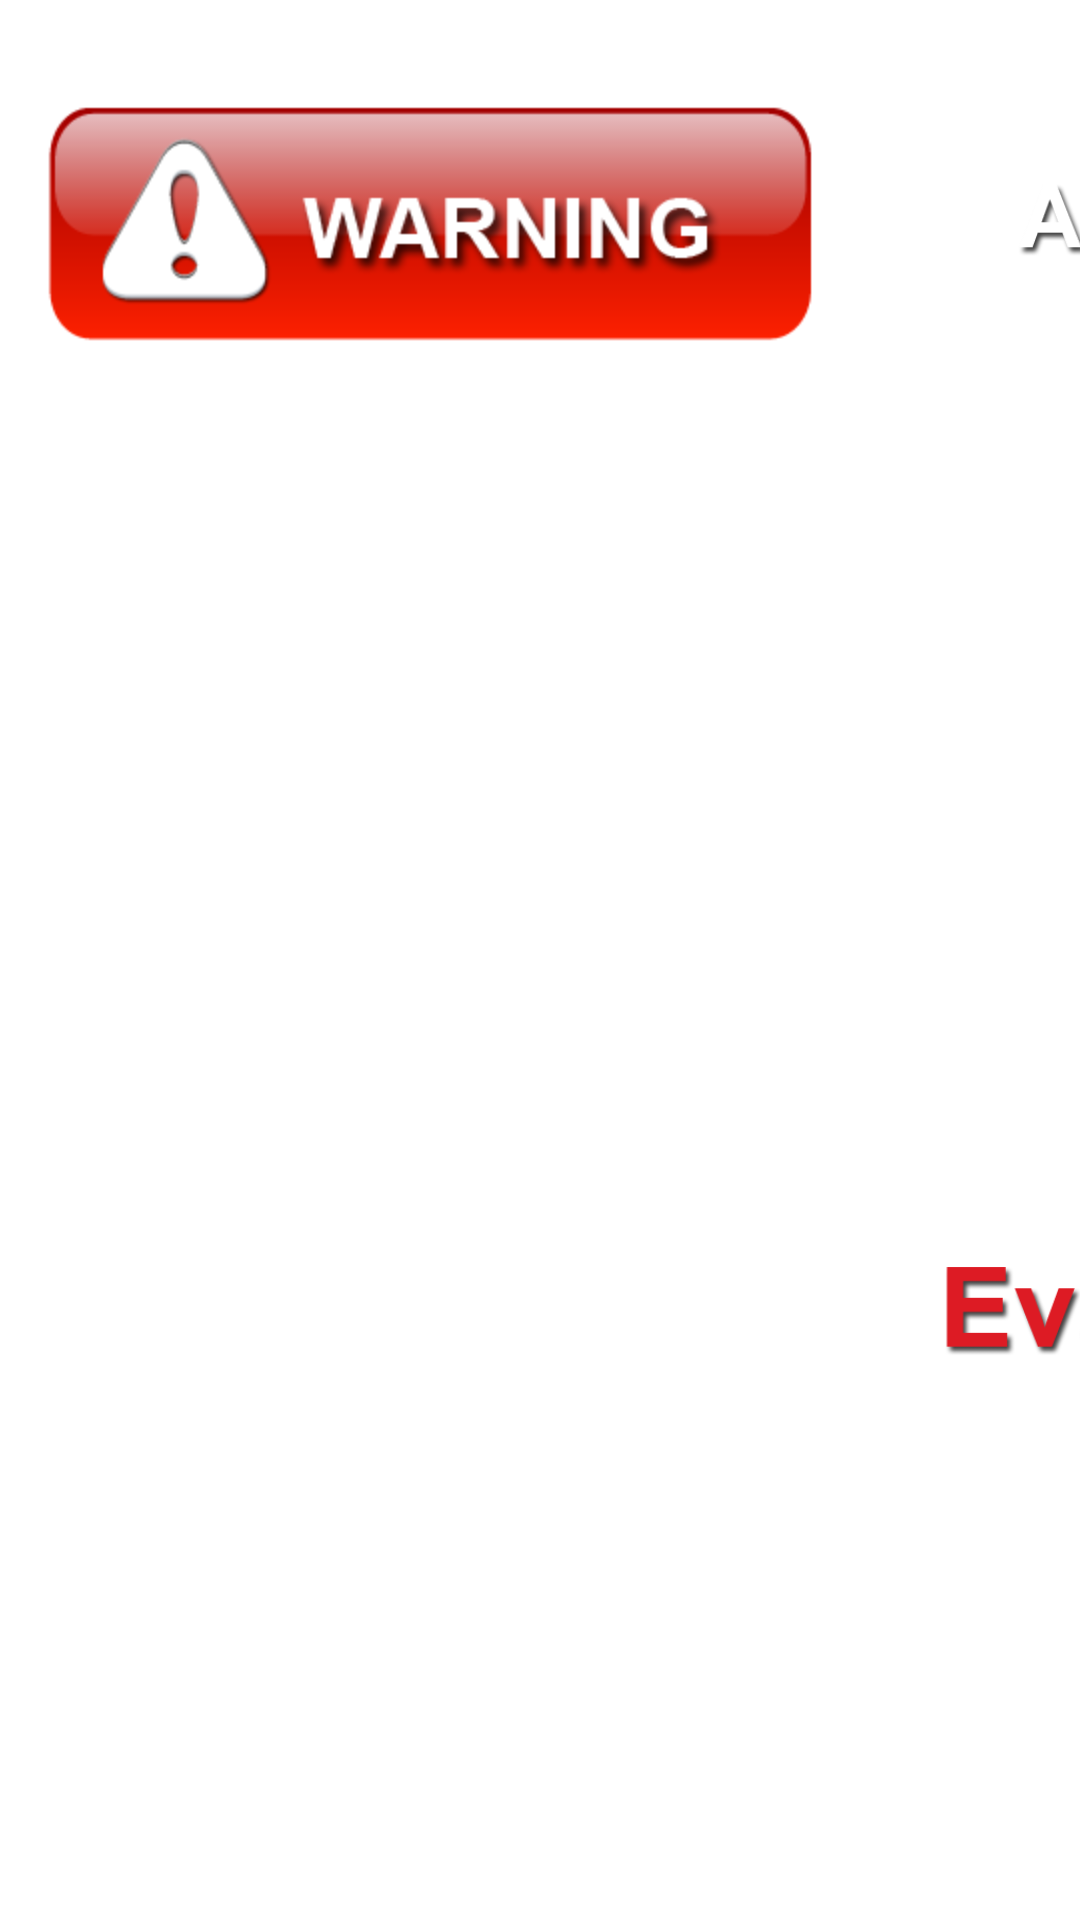

This screen was rendered from an Android layout file. Write that file and the resources it references.
<!-- AndroidManifest.xml: fallback theme Theme.MaterialComponents.DayNight.NoActionBar -->
<!-- res/layout/begin_countdown.xml -->
<?xml version="1.0" encoding="utf-8"?>
<AbsoluteLayout xmlns:android="http://schemas.android.com/apk/res/android"
    android:layout_width="wrap_content"
    android:layout_height="wrap_content"
    android:orientation="vertical" >

    <EditText
        android:id="@+id/EdTChange"
        android:layout_width="wrap_content"
        android:layout_height="wrap_content"
        android:layout_x="1036dp"
        android:layout_y="20dp"
        android:ems="10"
        android:visibility="invisible" />

    <ImageButton
        android:id="@+id/imBtnWarning"
        android:layout_width="wrap_content"
        android:layout_height="wrap_content"
        android:layout_x="15dp"
        android:layout_y="34dp"
        android:background="@null"
        android:src="@drawable/warning_eng" 
        android:contentDescription="@string/imBtnWarning"/>

    <ImageView
        android:id="@+id/imViewAppBegHead"
        android:layout_width="wrap_content"
        android:layout_height="wrap_content"
        android:layout_x="329dp"
        android:layout_y="41dp"
        android:src="@drawable/application_begins_in_eng"
        android:contentDescription="@string/imViewAppBegHead" />

    <ImageButton
        android:id="@+id/imBtnStop"
        android:layout_width="wrap_content"
        android:layout_height="wrap_content"
        android:layout_x="428dp"
        android:layout_y="484dp"
        android:background="@null"
        android:src="@drawable/stop_eng"
        android:contentDescription="@string/imBtnStop" />

    <ImageButton
        android:id="@+id/imBtnPause"
        android:layout_width="wrap_content"
        android:layout_height="wrap_content"
        android:layout_x="686dp"
        android:layout_y="486dp"
        android:background="@null"
        android:src="@drawable/pause_eng"
        android:contentDescription="@string/imBtnPause" />

    <TextView
        android:id="@+id/txtViewPause"
        android:layout_width="wrap_content"
        android:layout_height="wrap_content"
        android:layout_x="1148dp"
        android:layout_y="83dp"
        android:text="TextView"
        android:visibility="invisible"  />

    <TextView
        android:id="@+id/EdTsec"
        android:layout_width="323dp"
        android:layout_height="255dp"
        android:layout_x="500dp"
        android:layout_y="81dp"
        android:gravity="center"
        android:text="30"
        android:textAppearance="?android:attr/textAppearanceLarge"
        android:textColor="@color/yellow"
        android:textSize="210sp"
        android:textStyle="bold" />

    <ImageView
        android:id="@+id/imViewSec"
        android:layout_width="wrap_content"
        android:layout_height="wrap_content"
        android:layout_x="532dp"
        android:layout_y="320dp"
        android:src="@drawable/seconds_eng"
        android:contentDescription="@string/imViewSec" />

    <ImageView
        android:id="@+id/imViewEvac"
        android:layout_width="wrap_content"
        android:layout_height="wrap_content"
        android:layout_x="313dp"
        android:layout_y="398dp"
        android:src="@drawable/evacuate_area_now_eng"
        android:contentDescription="@string/imViewEvac" />

</AbsoluteLayout>
<!-- resources referenced by this layout -->
<resources>
  <color name="yellow">#ffffff00</color>
  <!-- drawable application_begins_in_eng: png bitmap (drawable-hdpi, 28497 bytes) -->
  <!-- drawable evacuate_area_now_eng: png bitmap (drawable-hdpi, 31440 bytes) -->
  <!-- drawable pause_eng: png bitmap (drawable-hdpi, 37824 bytes) -->
  <!-- drawable seconds_eng: png bitmap (drawable-hdpi, 14092 bytes) -->
  <!-- drawable warning_eng: png bitmap (drawable-hdpi, 18283 bytes) -->
  <string name="imBtnPause" />
  <string name="imBtnStop" />
  <string name="imBtnWarning" />
  <string name="imViewAppBegHead" />
  <string name="imViewEvac" />
  <string name="imViewSec" />
</resources>
